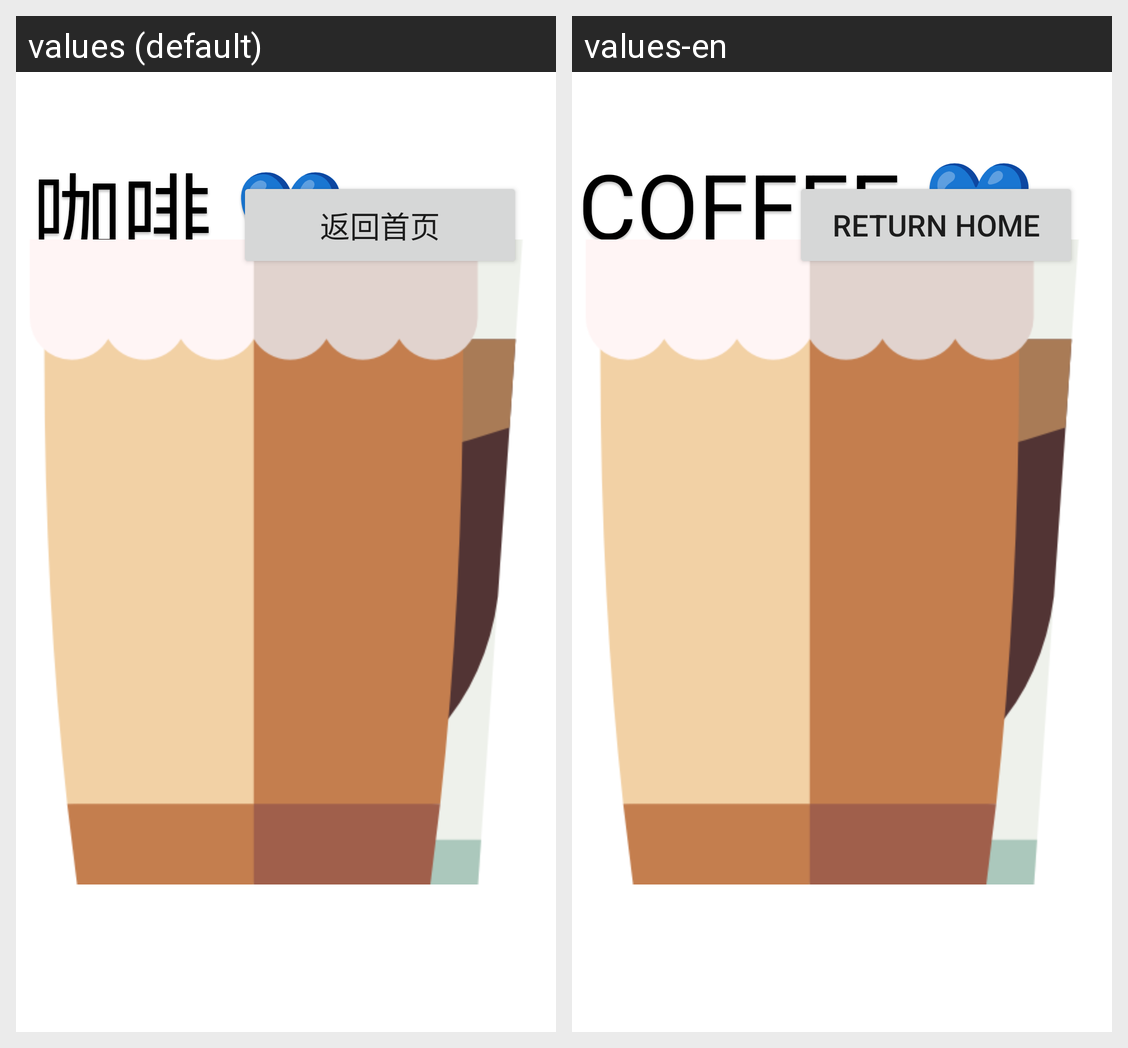

Here is an Android app screen in its default locale and in the app's own translations. Write out the translated-string differences for the strings that appear on this screen.
Android screen res/layout/fragment_forth.xml rendered under 2 locales, left to right: values (default), values-en. Device: Nexus 5 (rendered at 1080×1920; each locale shown at half size, 540×960, under a caption strip naming it); theme Theme.Hello.
Strings drawn on this screen, with the default value and each locale's value (text and hints the layout hard-codes, and strings that could not be matched under every locale, appear in the picture but are not listed):

coffee
  values: 咖啡 💙
  values-en: COFFEE 💙

home
  values: 返回首页
  values-en: Return home
